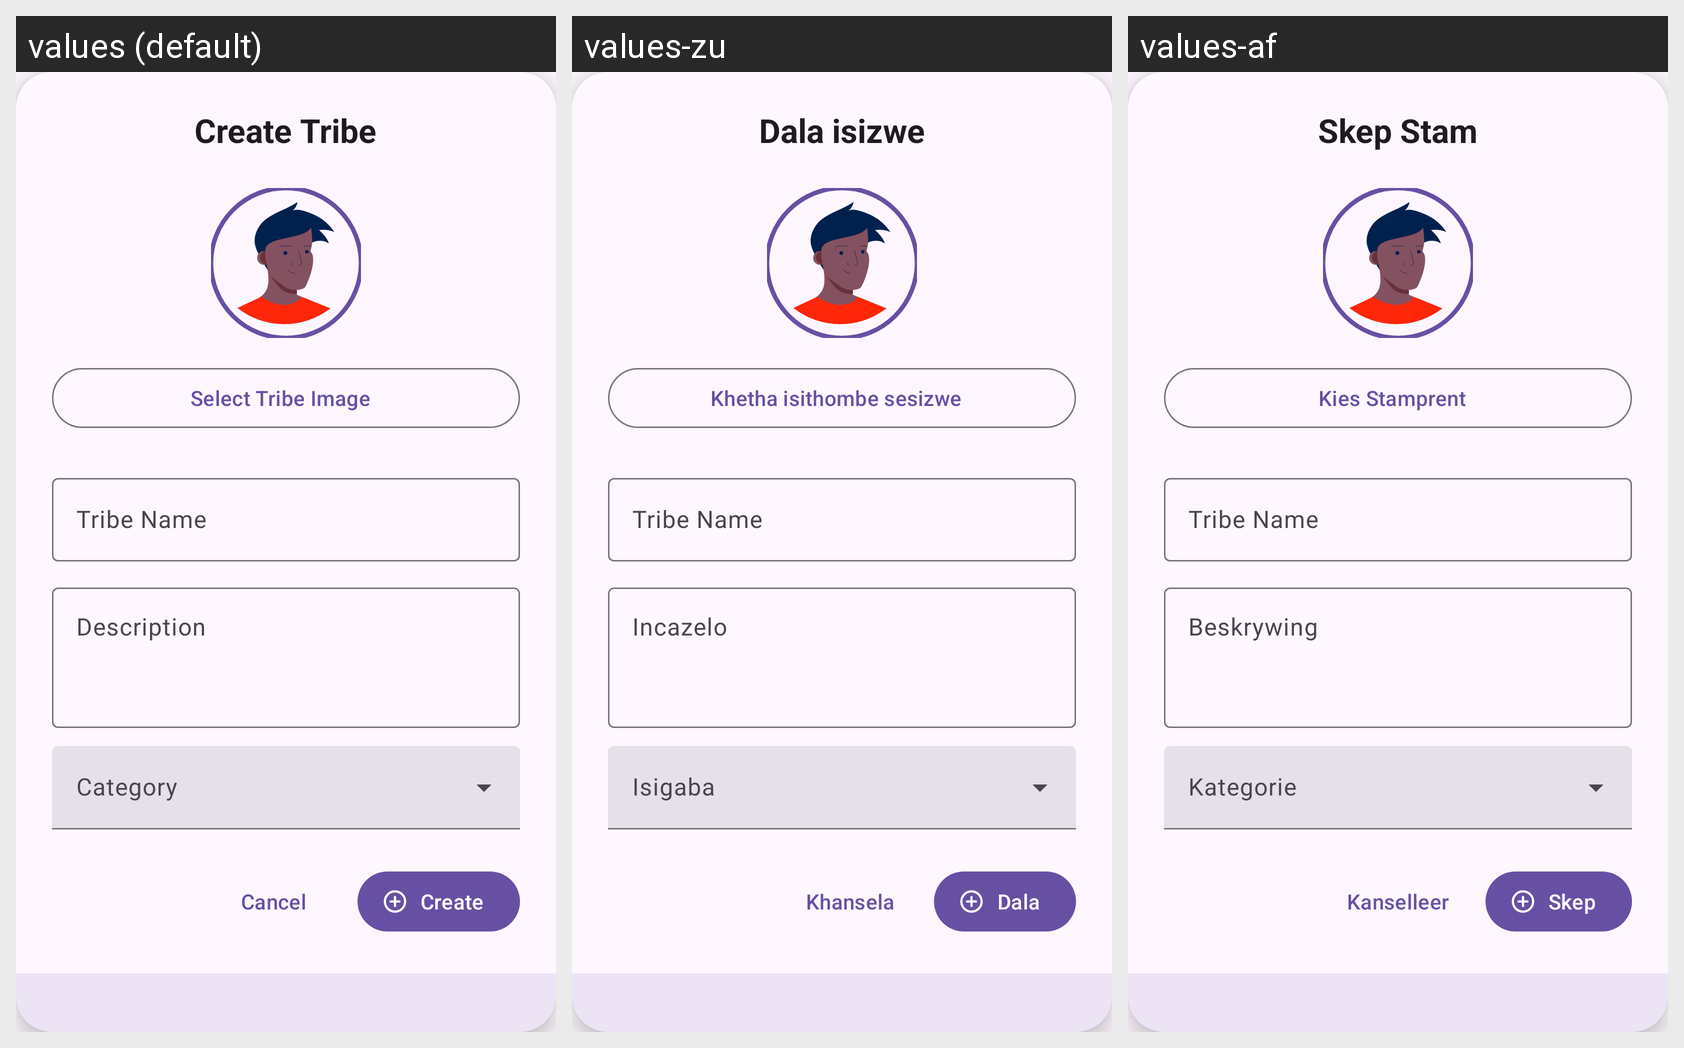

Strings drawn on this Android screen and how each of the app's shown locales translates them:
Android screen res/layout/dialog_add_tribe.xml rendered under 3 locales, left to right: values (default), values-zu, values-af. Device: Nexus 5 (rendered at 1080×1920; each locale shown at half size, 540×960, under a caption strip naming it); theme Theme.GoalTribe.
Strings drawn on this screen, with the default value and each locale's value (text and hints the layout hard-codes, and strings that could not be matched under every locale, appear in the picture but are not listed):

create_tribe
  values: Create Tribe
  values-zu: Dala isizwe
  values-af: Skep Stam

select_tribe_image
  values: Select Tribe Image
  values-zu: Khetha isithombe sesizwe
  values-af: Kies Stamprent

description_new
  values: Description
  values-zu: Incazelo
  values-af: Beskrywing

cancel_new
  values: Cancel
  values-zu: Khansela
  values-af: Kanselleer

create_new
  values: Create
  values-zu: Dala
  values-af: Skep
